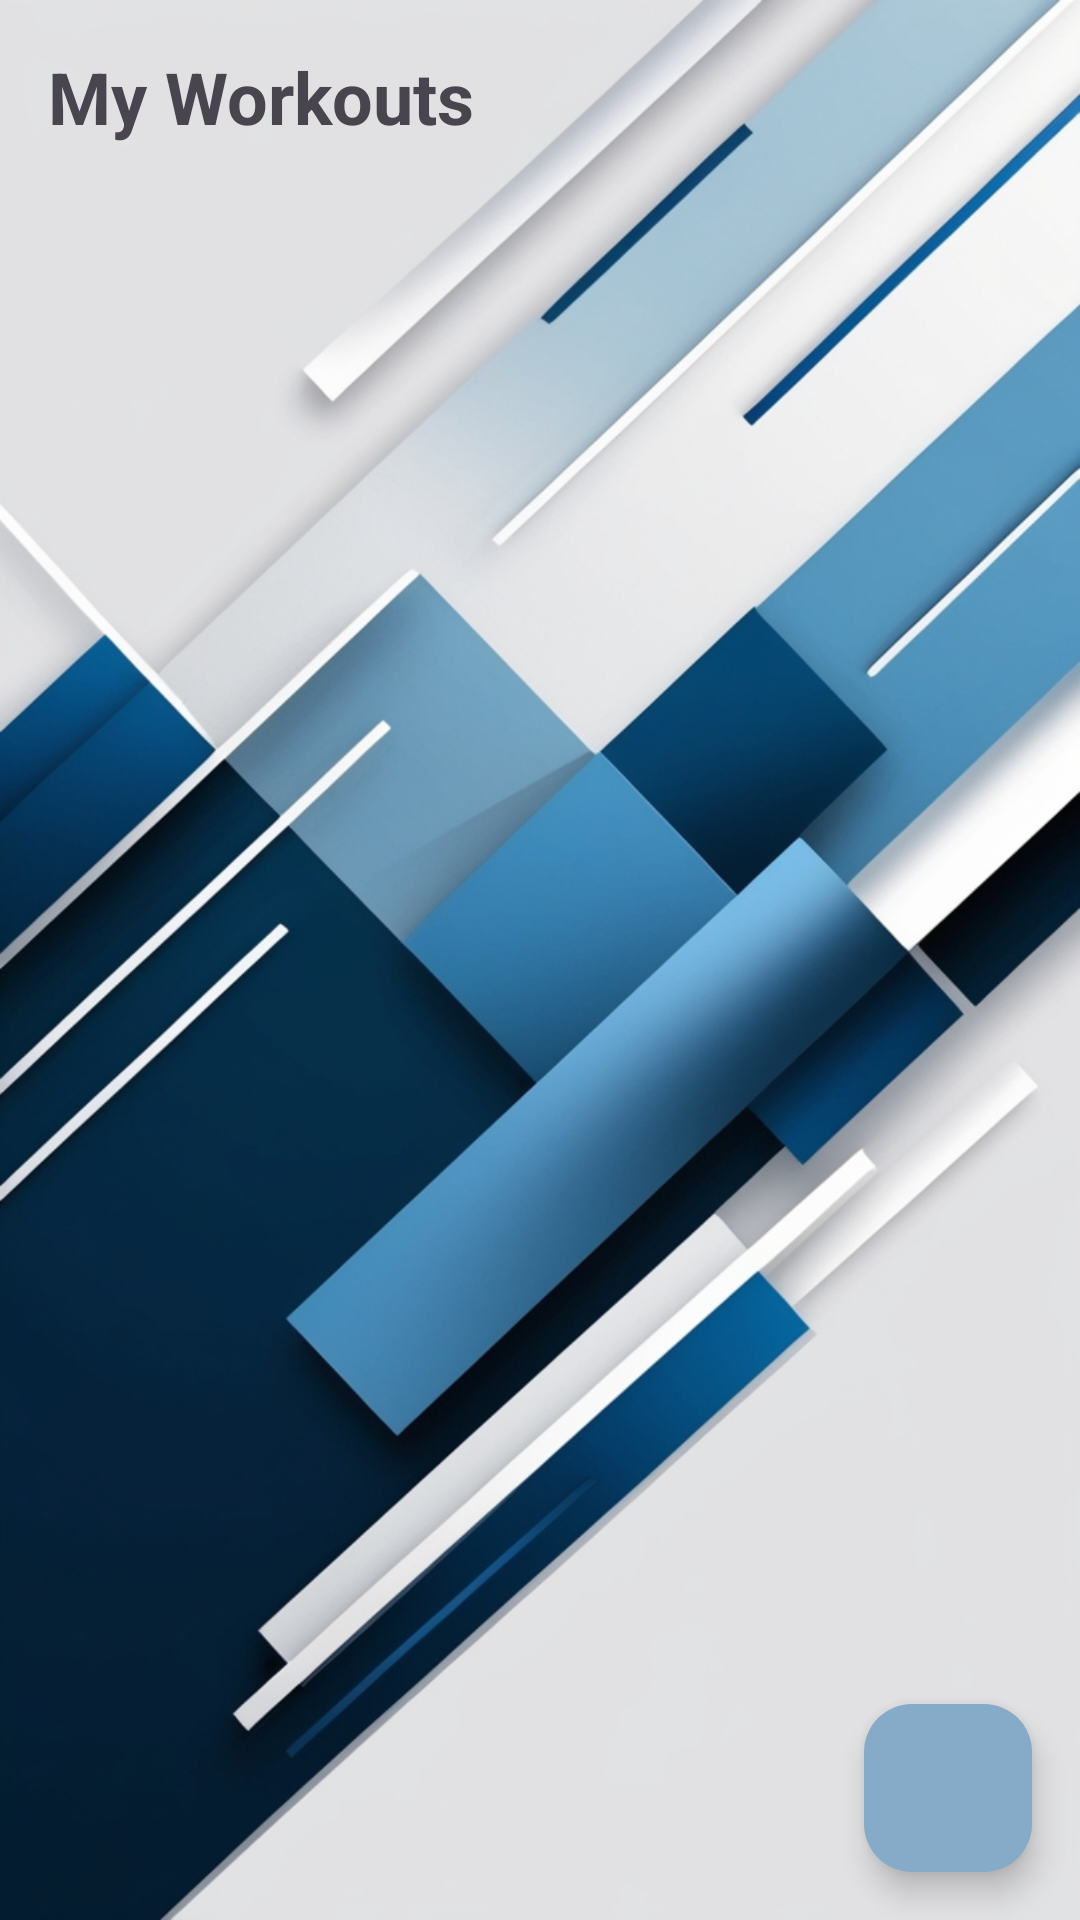

Reconstruct the res/layout file that produces this screen, plus the resources it refers to.
<!-- AndroidManifest.xml: application theme Theme.ExerciseAppAPI -->
<!-- res/layout/fragment_workouts.xml -->
<?xml version="1.0" encoding="utf-8"?>
<layout xmlns:android="http://schemas.android.com/apk/res/android"
    xmlns:app="http://schemas.android.com/apk/res-auto"
    xmlns:tools="http://schemas.android.com/tools"
    tools:context=".ui.WorkoutsFragment">

    <androidx.constraintlayout.widget.ConstraintLayout
        android:layout_width="match_parent"
        android:layout_height="match_parent"
        app:layout_constraintBottom_toTopOf="@+id/bottomNavigationView">

        <TextView
            android:id="@+id/titleTextView"
            android:layout_width="wrap_content"
            android:layout_height="wrap_content"
            android:text="@string/my_workouts"
            android:textSize="24sp"
            android:layout_marginTop="16dp"
            android:layout_marginStart="16dp"
            android:layout_marginBottom="16dp"
            android:textStyle="bold"
            app:layout_constraintTop_toTopOf="parent"
            app:layout_constraintStart_toStartOf="parent" />

        <androidx.recyclerview.widget.RecyclerView
            android:id="@+id/workoutsRecyclerView"
            android:layout_width="0dp"
            android:layout_height="0dp"
            android:layout_marginStart="16dp"
            android:layout_marginEnd="16dp"
            app:layout_constraintTop_toBottomOf="@id/titleTextView"
            app:layout_constraintBottom_toBottomOf="parent"
            app:layout_constraintStart_toStartOf="parent"
            app:layout_constraintEnd_toEndOf="parent" />

        <com.google.android.material.floatingactionbutton.FloatingActionButton
            android:id="@+id/fabAddWorkout"
            android:layout_width="wrap_content"
            android:layout_height="wrap_content"
            android:layout_margin="16dp"
            android:backgroundTint="@color/light_blue"
            android:contentDescription="@string/create_a_new_workout"
            app:layout_constraintBottom_toBottomOf="parent"
            app:layout_constraintEnd_toEndOf="parent"
            app:srcCompat="@drawable/ic_add"
            app:tint="@color/dark_blue"
            tools:ignore="ImageContrastCheck" />
    </androidx.constraintlayout.widget.ConstraintLayout>
</layout>
<!-- resources referenced by this layout -->
<resources>
  <color name="dark_blue">#0a213d</color>
  <color name="light_blue">#85ABC8</color>
  <string name="create_a_new_workout">Create A New Workout</string>
  <string name="my_workouts">My Workouts</string>
  <style name="Theme.ExerciseAppAPI" parent="Base.Theme.ExerciseAppAPI" />
  <style name="Base.Theme.ExerciseAppAPI" parent="Theme.Material3.DayNight.NoActionBar">
          
          <item name="checkboxStyle">@style/MyCheckBox</item>
          <item name="android:windowBackground">@drawable/background_image</item>
          <item name="android:statusBarColor">@color/dark_blue</item>
          
      </style>
  <style name="MyCheckBox" parent="Widget.MaterialComponents.CompoundButton.CheckBox">
          <item name="materialThemeOverlay">@style/ThemeOverlay.CheckBox</item>
      </style>
  <!-- drawable background_image: jpg bitmap (drawable, 271182 bytes) -->
  <style name="ThemeOverlay.CheckBox" parent="">
          <item name="colorSecondary">@color/dark_blue</item>   
          <item name="colorOnSurface">@color/light_blue</item>  
      </style>
</resources>
